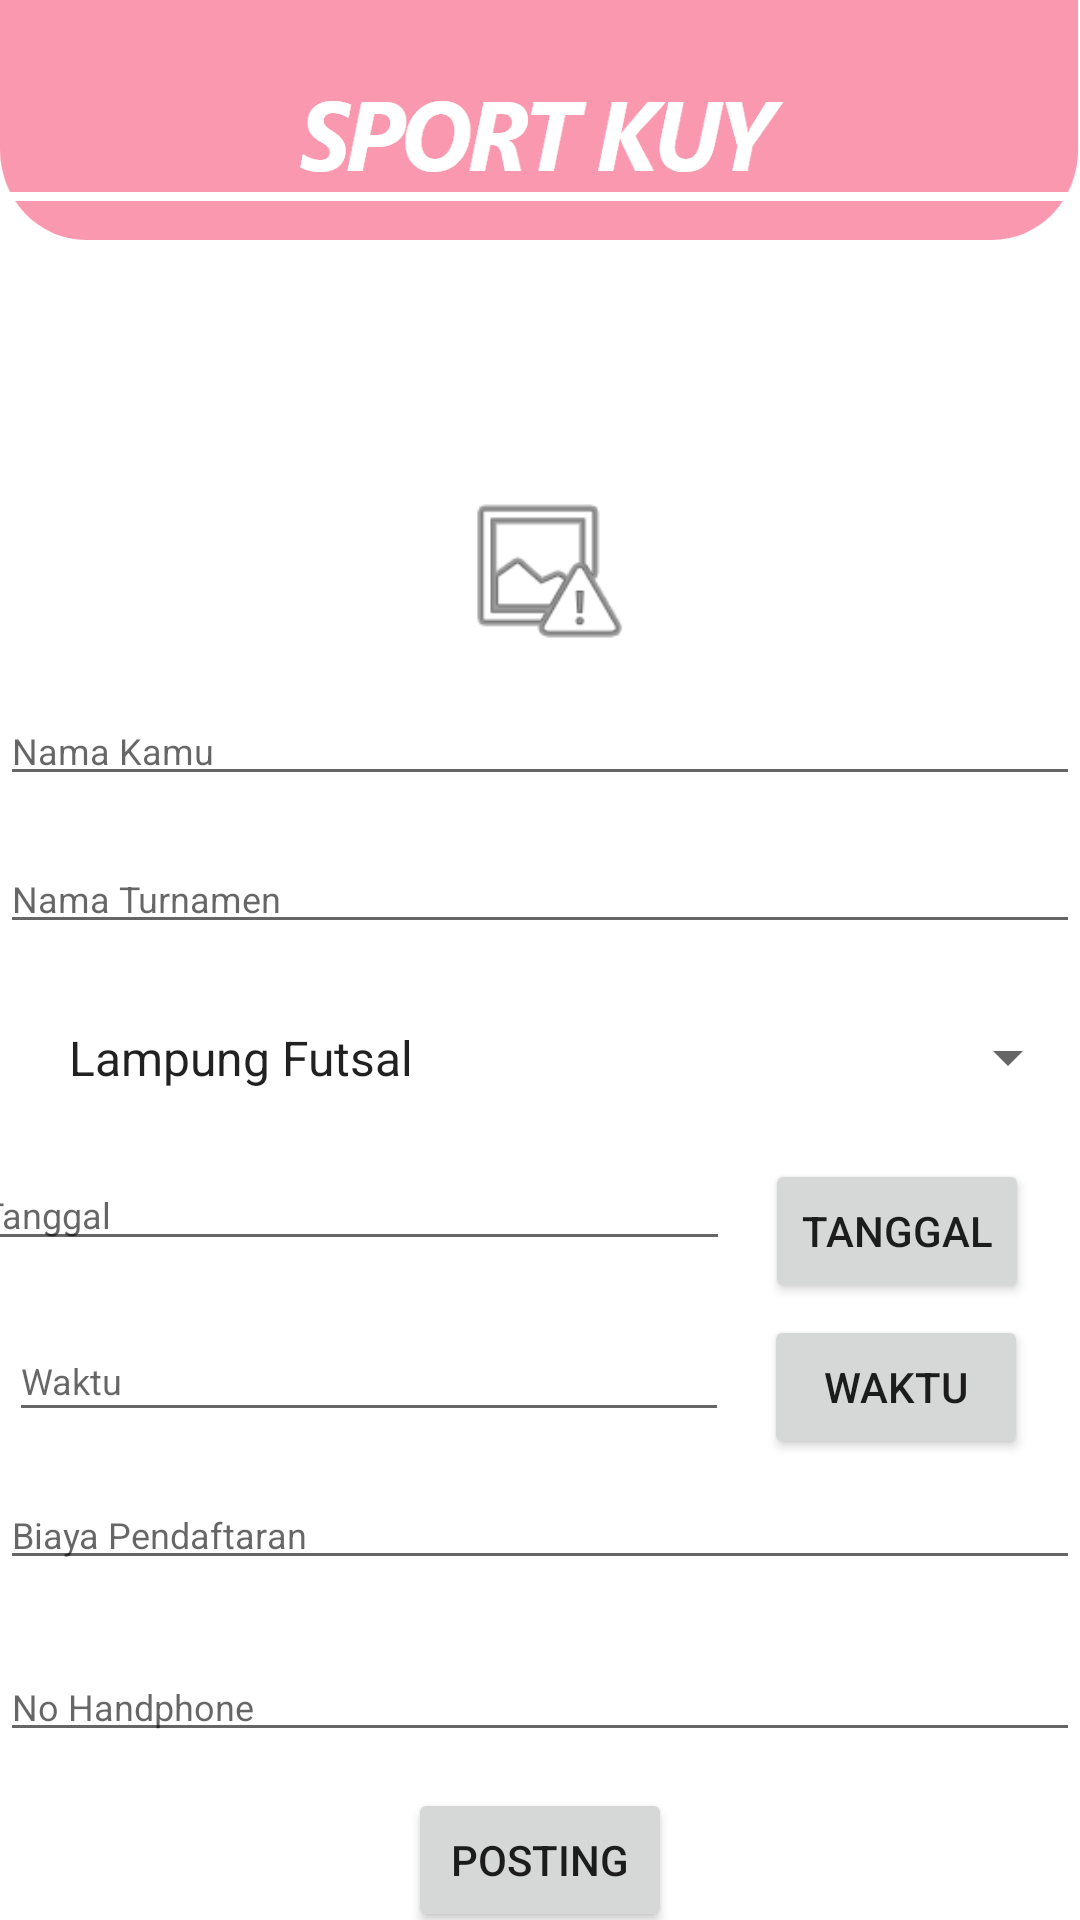

Write the Android layout XML for this screen, with the resource values it uses.
<!-- AndroidManifest.xml: application theme Theme.Sportkuy -->
<!-- res/layout/activity_turney.xml -->
<?xml version="1.0" encoding="utf-8"?>
<androidx.constraintlayout.widget.ConstraintLayout xmlns:android="http://schemas.android.com/apk/res/android"
    xmlns:app="http://schemas.android.com/apk/res-auto"
    xmlns:tools="http://schemas.android.com/tools"
    android:layout_width="match_parent"
    android:layout_height="match_parent"
    tools:context=".turnamen.Turney"
    >
    <ImageView
        android:id="@+id/imageView2"
        android:layout_width="match_parent"
        android:layout_height="wrap_content"
        android:background="@drawable/atas"
        app:layout_constraintEnd_toEndOf="parent"
        app:layout_constraintStart_toStartOf="parent"
        app:layout_constraintTop_toTopOf="parent" />

    <ImageView
        android:id="@+id/turneyImageView"
        android:layout_width="70dp"
        android:layout_height="60dp"
        android:layout_marginStart="120dp"
        android:layout_marginLeft="120dp"
        android:layout_marginTop="160dp"
        android:layout_marginEnd="114dp"
        android:layout_marginRight="114dp"
        app:layout_constraintEnd_toEndOf="parent"
        app:layout_constraintHorizontal_bias="0.467"
        app:layout_constraintStart_toStartOf="parent"
        app:layout_constraintTop_toTopOf="parent"
        app:srcCompat="@android:drawable/ic_menu_report_image" />

    <EditText
        android:id="@+id/turneynamakamu"
        android:layout_width="match_parent"
        android:layout_height="wrap_content"
        android:layout_marginTop="12dp"
        android:ems="10"
        android:inputType="textPersonName"
        android:hint="Nama Kamu"
        android:textSize="12sp"
        app:layout_constraintEnd_toEndOf="parent"
        app:layout_constraintHorizontal_bias="0.0"
        app:layout_constraintStart_toStartOf="parent"
        app:layout_constraintTop_toBottomOf="@+id/turneyImageView" />

    <EditText
        android:id="@+id/turneytanggal"
        android:layout_width="253dp"
        android:layout_height="34dp"
        android:layout_marginStart="2dp"
        android:layout_marginLeft="2dp"
        android:layout_marginTop="8dp"
        android:layout_marginEnd="24dp"
        android:layout_marginRight="24dp"
        android:ems="10"
        android:inputType="textPersonName"
        android:hint="Tanggal"
        android:textSize="12sp"
        app:layout_constraintEnd_toStartOf="@+id/turneybtn_tanggal"
        app:layout_constraintStart_toStartOf="parent"
        app:layout_constraintTop_toBottomOf="@+id/turneylistItem" />

    <EditText
        android:id="@+id/turneynamateamkamu"
        android:layout_width="match_parent"
        android:layout_height="wrap_content"
        android:layout_marginTop="16dp"
        android:ems="10"
        android:inputType="textPersonName"
        android:hint="Nama Turnamen"
        android:textSize="12sp"
        app:layout_constraintEnd_toEndOf="parent"
        app:layout_constraintStart_toStartOf="parent"
        app:layout_constraintTop_toBottomOf="@+id/turneynamakamu" />

    <EditText
        android:id="@+id/turneywaktu"
        android:layout_width="240dp"
        android:layout_height="37dp"
        android:layout_marginStart="3dp"
        android:layout_marginLeft="3dp"
        android:layout_marginTop="20dp"
        android:ems="10"
        android:inputType="textPersonName"
        android:hint="Waktu"
        android:textSize="12sp"
        app:layout_constraintStart_toStartOf="parent"
        app:layout_constraintTop_toBottomOf="@+id/turneytanggal" />

    <EditText
        android:id="@+id/turneyjumlah"
        android:layout_width="match_parent"
        android:layout_height="wrap_content"
        android:layout_marginTop="16dp"
        android:ems="10"
        android:inputType="number"
        android:hint="Biaya Pendaftaran"
        android:textSize="12dp"
        app:layout_constraintEnd_toEndOf="parent"
        app:layout_constraintStart_toStartOf="parent"
        app:layout_constraintTop_toBottomOf="@+id/turneywaktu" />

    <Spinner
        android:id="@+id/turneylistItem"
        android:layout_width="match_parent"
        android:layout_height="wrap_content"
        android:layout_marginTop="12dp"
        android:entries="@array/daftar_lokasi"
        android:padding="15dp"
        app:layout_constraintEnd_toEndOf="parent"
        app:layout_constraintHorizontal_bias="0.0"
        app:layout_constraintStart_toStartOf="parent"
        app:layout_constraintTop_toBottomOf="@+id/turneynamateamkamu">

    </Spinner>

    <Button
        android:id="@+id/turneyposting"
        android:layout_width="wrap_content"
        android:layout_height="wrap_content"
        android:layout_marginStart="156dp"
        android:layout_marginLeft="156dp"
        android:layout_marginTop="12dp"
        android:layout_marginEnd="156dp"
        android:layout_marginRight="156dp"
        android:text="Posting"
        app:layout_constraintEnd_toEndOf="parent"
        app:layout_constraintStart_toStartOf="parent"
        app:layout_constraintTop_toBottomOf="@+id/turneynohp" />

    <Button
        android:id="@+id/turneybtn_tanggal"
        android:layout_width="wrap_content"
        android:layout_height="wrap_content"
        android:layout_marginTop="8dp"
        android:layout_marginEnd="17dp"
        android:layout_marginRight="17dp"
        android:text="Tanggal"
        app:layout_constraintEnd_toEndOf="parent"
        app:layout_constraintTop_toBottomOf="@+id/turneylistItem" />

    <Button
        android:id="@+id/turneybtn_waktu"
        android:layout_width="wrap_content"
        android:layout_height="wrap_content"
        android:layout_marginStart="28dp"
        android:layout_marginLeft="28dp"
        android:layout_marginTop="4dp"
        android:layout_marginEnd="34dp"
        android:layout_marginRight="34dp"
        android:text="Waktu"
        app:layout_constraintEnd_toEndOf="parent"
        app:layout_constraintStart_toEndOf="@+id/turneywaktu"
        app:layout_constraintTop_toBottomOf="@+id/turneybtn_tanggal" />

    <EditText
        android:id="@+id/turneynohp"
        android:layout_width="match_parent"
        android:layout_height="wrap_content"
        android:layout_marginTop="24dp"
        android:ems="10"
        android:textSize="12dp"
        android:inputType="number"
        android:hint="No Handphone"
        app:layout_constraintEnd_toEndOf="parent"
        app:layout_constraintStart_toStartOf="parent"
        app:layout_constraintTop_toBottomOf="@+id/turneyjumlah" />


</androidx.constraintlayout.widget.ConstraintLayout>
<!-- resources referenced by this layout -->
<resources>
  <string-array name="daftar_lokasi">
          <item>Lampung Futsal</item>
          <item>Family Futsal</item>
          <item>Trans Futsal</item>
          <item>Futsal Jempol</item>
          <item>Ghinan Futsal</item>
          <item>Sakuba Futsal</item>
          <item>Srikandi Futsal</item>
          <item>Alsha Futsal</item>
          <item>Twin Futsal</item>
          <item>Harmoni Futsal</item>
          <item>Light Futsal</item>
          <item>Raya Futsal</item>
          <item>Star Futsal</item>
      </string-array>
  <!-- drawable atas: png bitmap (drawable-hdpi, 6785 bytes) -->
  <style name="Theme.Sportkuy" parent="Theme.MaterialComponents.DayNight.NoActionBar">
          
          <item name="colorPrimary">@color/purple_500</item>
          <item name="colorPrimaryVariant">@color/purple_700</item>
          <item name="colorOnPrimary">@color/white</item>
          
          <item name="colorSecondary">@color/teal_200</item>
          <item name="colorSecondaryVariant">@color/teal_700</item>
          <item name="colorOnSecondary">@color/black</item>
          
          <item name="android:statusBarColor" tools:targetApi="l">?attr/colorPrimaryVariant</item>
          
      </style>
  <color name="purple_500">#FF6200EE</color>
  <color name="purple_700">#F43E68</color>
  <color name="white">#FFFFFFFF</color>
  <color name="teal_200">#FF03DAC5</color>
  <color name="teal_700">#FF018786</color>
  <color name="black">#FF000000</color>
</resources>
